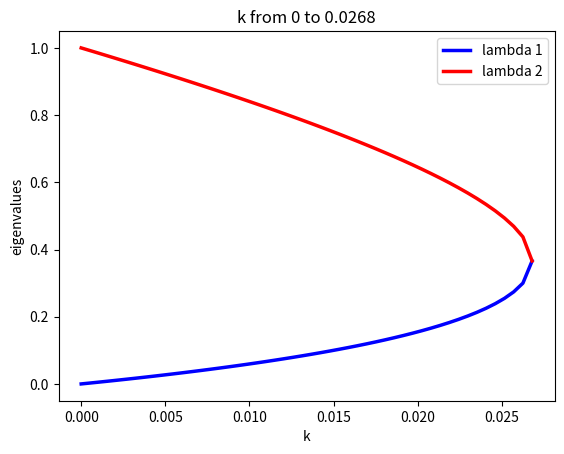
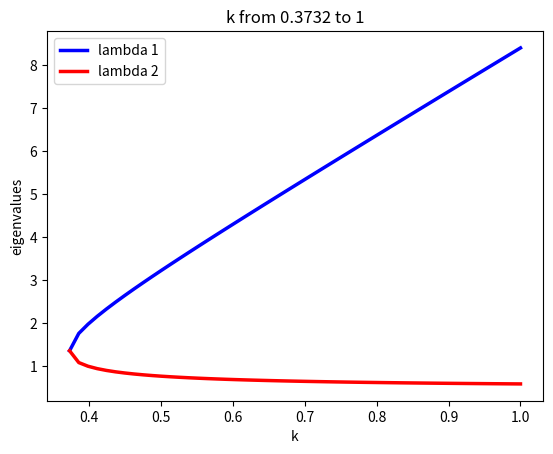

Source code (Python) for these figures, in order:
# -*- coding: utf-8 -*-
"""
Created on Tue Feb  5 22:39:14 2019

@author: becneljj
"""

import sympy as sym # symbolic mathematical manipulation
import matplotlib.pyplot as plt # used to make fancy plots
import numpy as np # numerical calculations


#------------------------------------------------
def G(x1,x2, k=0.2):
    return (1-10*k)*x1-5*k*x2, x1

#-----------------------------------------------------
def plot_eigenvalues(a,b):
    plt.figure() # we create one figure 

    # the following creates an array of X and Y values
    # the x values start at a and go to b
    X = np.linspace(a, b, 50,endpoint=True)
    Y1 = lambda1(X) # the y-values are computed using the function
    Y2 = lambda2(X)
    
    plt.plot(X, Y1, color="blue", linewidth=2.5, linestyle="-")
    
    
    plt.plot(X, Y2, color="red", linewidth=2.5, linestyle="-")
    plt.xlabel('k')
    plt.ylabel('eigenvalues')
    
    plt.legend(('lambda 1', 'lambda 2'))
    plt.title("k from " + str(round(a,4)) + " to " + str(round(b,4)))
    plt.show()

#===============================START=================================
# find the eigenvalues of the Jacobian
J_G = sym.Matrix([[0.8,-0.1], [1,0]])
eigen_dict = J_G.eigenvals()
eigen_list = list(eigen_dict.keys())
print("\n The eigenvalue list is : ", eigen_list, "or ", sym.N(eigen_list[0]), "and", sym.N(eigen_list[1]))


# find the eigenvalues of the Jacobian
k = sym.symbols("k")
J_G = sym.Matrix([[1-10*k,-5*k], [1,0]])
eigen_dict = J_G.eigenvals()
eigen_list = list(eigen_dict.keys())
print("\n The eigenvalue list is : ", eigen_list)


# find when the eigenvalues are real
# by solving for the discriminate = 0
discriminant = 100*k**2-40*k+1
solutions = sym.solve(discriminant, k)
print("\nThe discriminant is 0 when k is ", solutions, "or ", sym.N(solutions[0]), "and", sym.N(solutions[1]))

# make function from the eigenvalues
lambda1 = sym.lambdify(k, sym.Abs(eigen_list[0]))
lambda2 = sym.lambdify(k, sym.Abs(eigen_list[1]))

k1 = float(sym.N(solutions[0]))
k2 = float(sym.N(solutions[1]))
plot_eigenvalues(0, k1)
plot_eigenvalues(k2, 1)

# note for complex eigenvalues discriminate is negative, so we make it positive
complex_modulus =  (1/2-5*k)**2 - discriminant/4
print(discriminant)
print(complex_modulus)
print(sym.simplify(complex_modulus))
print(sym.solveset(complex_modulus < 1,k, sym.S.Reals))    
